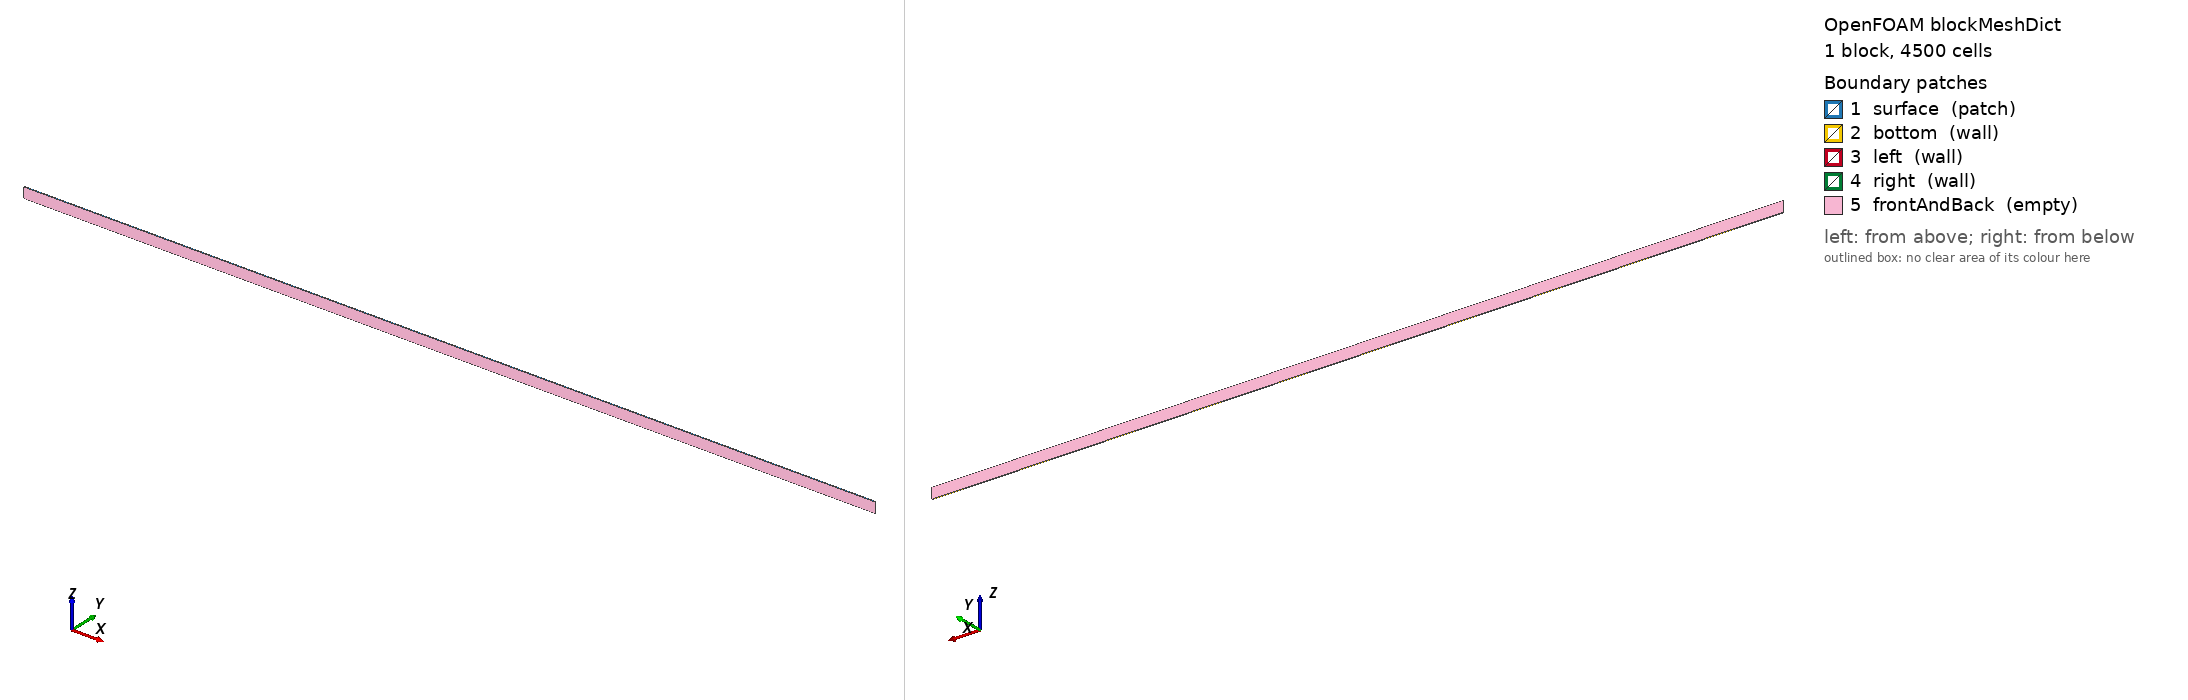

OpenFOAM case: the mesh blockMesh builds from blockMeshDict, 1 block(s), 4500 cells. Boundary patches (legend numbers): 1 surface (patch), 2 bottom (wall), 3 left (wall), 4 right (wall), 5 frontAndBack (empty). Left view from above one corner, right view from below the opposite corner. Boundary conditions: 2 field file(s) under 0/ or 0.orig/; 5 of 5 drawn patches have an entry in a shipped field file.

=== system/blockMeshDict ===
/*--------------------------------*- C++ -*----------------------------------*\
  =========                 |
  \\      /  F ield         | NHFOAM
   \\    /   O peration     |
    \\  /    A nd           |
     \\/     M anipulation  |
\*---------------------------------------------------------------------------*/
FoamFile
{
    version     2.0;
    format      ascii;
    class       dictionary;
    location    "system";
    object      blockMeshDict;
}
// * * * * * * * * * * * * * * * * * * * * * * * * * * * * * * * * * * * * * //

scale   1;

vertices
(
    (0 0 -0.218)
    (18.0 0 -0.218)
    (18.0 0.02 -0.218)
    (0 0.02 -0.218)
    (0 0 0)
    (18.0 0 0)
    (18.0 0.02 0)
    (0 0.02 0)
);

blocks
(
    hex (0 1 2 3 4 5 6 7) (900 1 5) simpleGrading (1 1 1.0)
);

boundary
(
    surface
    {
        type patch;
        faces ((4 5 6 7));
    }
    bottom
    {
        type wall;
        faces ((0 3 2 1));
    }
    left
    {
        type wall;
        faces ((0 4 7 3));
    }
    right
    {
        type wall;
        faces ((1 2 6 5));
    }
    frontAndBack
    {
        type empty;
        faces ((0 1 5 4) (3 7 6 2));
    }
);

// ************************************************************************* //


=== system/controlDict ===
/*--------------------------------*- C++ -*----------------------------------*\
  =========                 |
  \\      /  F ield         | NHFOAM
   \\    /   O peration     |
    \\  /    A nd           |
     \\/     M anipulation  |
\*---------------------------------------------------------------------------*/
FoamFile
{
    version     2.0;
    format      ascii;
    class       dictionary;
    location    "system";
    object      controlDict;
}
// * * * * * * * * * * * * * * * * * * * * * * * * * * * * * * * * * * * * * //

application     NHFOAM;

startFrom       startTime;
startTime       0;
stopAt          endTime;
endTime         10.50500783;
deltaT          0.005;

writeControl    timeStep;
writeInterval   2101;
purgeWrite      0;

writeFormat     ascii;
writePrecision  10;
writeCompression off;
timeFormat      general;
timePrecision   8;

runTimeModifiable true;

adjustTimeStep  no;
maxCo           0.5;
maxDeltaT       1;

// ************************************************************************* //


=== 0.orig/U ===
/*--------------------------------*- C++ -*----------------------------------*\
  =========                 |
  \\      /  F ield         | NHFOAM
   \\    /   O peration     |
    \\  /    A nd           |
     \\/     M anipulation  |
\*---------------------------------------------------------------------------*/
FoamFile
{
    version     2.0;
    format      ascii;
    class       volVectorField;
    location    "0";
    object      U;
}
// * * * * * * * * * * * * * * * * * * * * * * * * * * * * * * * * * * * * * //

dimensions      [0 1 -1 0 0 0 0];

internalField   uniform (0 0 0);

boundaryField
{
    surface
    {
        type            zeroGradient;
    }
    bottom
    {
        type            slip;
    }
    left
    {
        type            nhWaveVelocity;
        activeAbsorption yes;
        wave
        {
            theory      timeSeries;
            depth       0.218;
            direction   (1 0 0);
            eta                         // the record: any Function1 of time
            {
                type    tableFile;
                file    "$FOAM_CASE/constant/record.dat";
            }
            celerity    1.6674;         // sqrt(g (h + H)) for a single pulse;
                                        // default sqrt(g (h + eta))
            // timeShift 0;             // record time = t + timeShift
            // scale     1;             // factor on the record
        }
        value           uniform (0 0 0);
    }
    right
    {
        type            slip;
    }
    frontAndBack
    {
        type            empty;
    }
}

// ************************************************************************* //


=== 0.orig/p_rgh ===
/*--------------------------------*- C++ -*----------------------------------*\
  =========                 |
  \\      /  F ield         | NHFOAM
   \\    /   O peration     |
    \\  /    A nd           |
     \\/     M anipulation  |
\*---------------------------------------------------------------------------*/
FoamFile
{
    version     2.0;
    format      ascii;
    class       volScalarField;
    location    "0";
    object      p_rgh;
}
// * * * * * * * * * * * * * * * * * * * * * * * * * * * * * * * * * * * * * //

dimensions      [0 2 -2 0 0 0 0];

internalField   uniform 0;

boundaryField
{
    // Free surface: coefficients are set by NHFOAM every corrector
    surface
    {
        type            mixed;
        refValue        uniform 0;
        refGradient     uniform 0;
        valueFraction   uniform 1;
        value           uniform 0;
    }
    bottom
    {
        type            fixedFluxPressure;
        value           uniform 0;
    }
    left
    {
        type            fixedFluxPressure;
        value           uniform 0;
    }
    right
    {
        type            fixedFluxPressure;
        value           uniform 0;
    }
    frontAndBack
    {
        type            empty;
    }
}

// ************************************************************************* //
